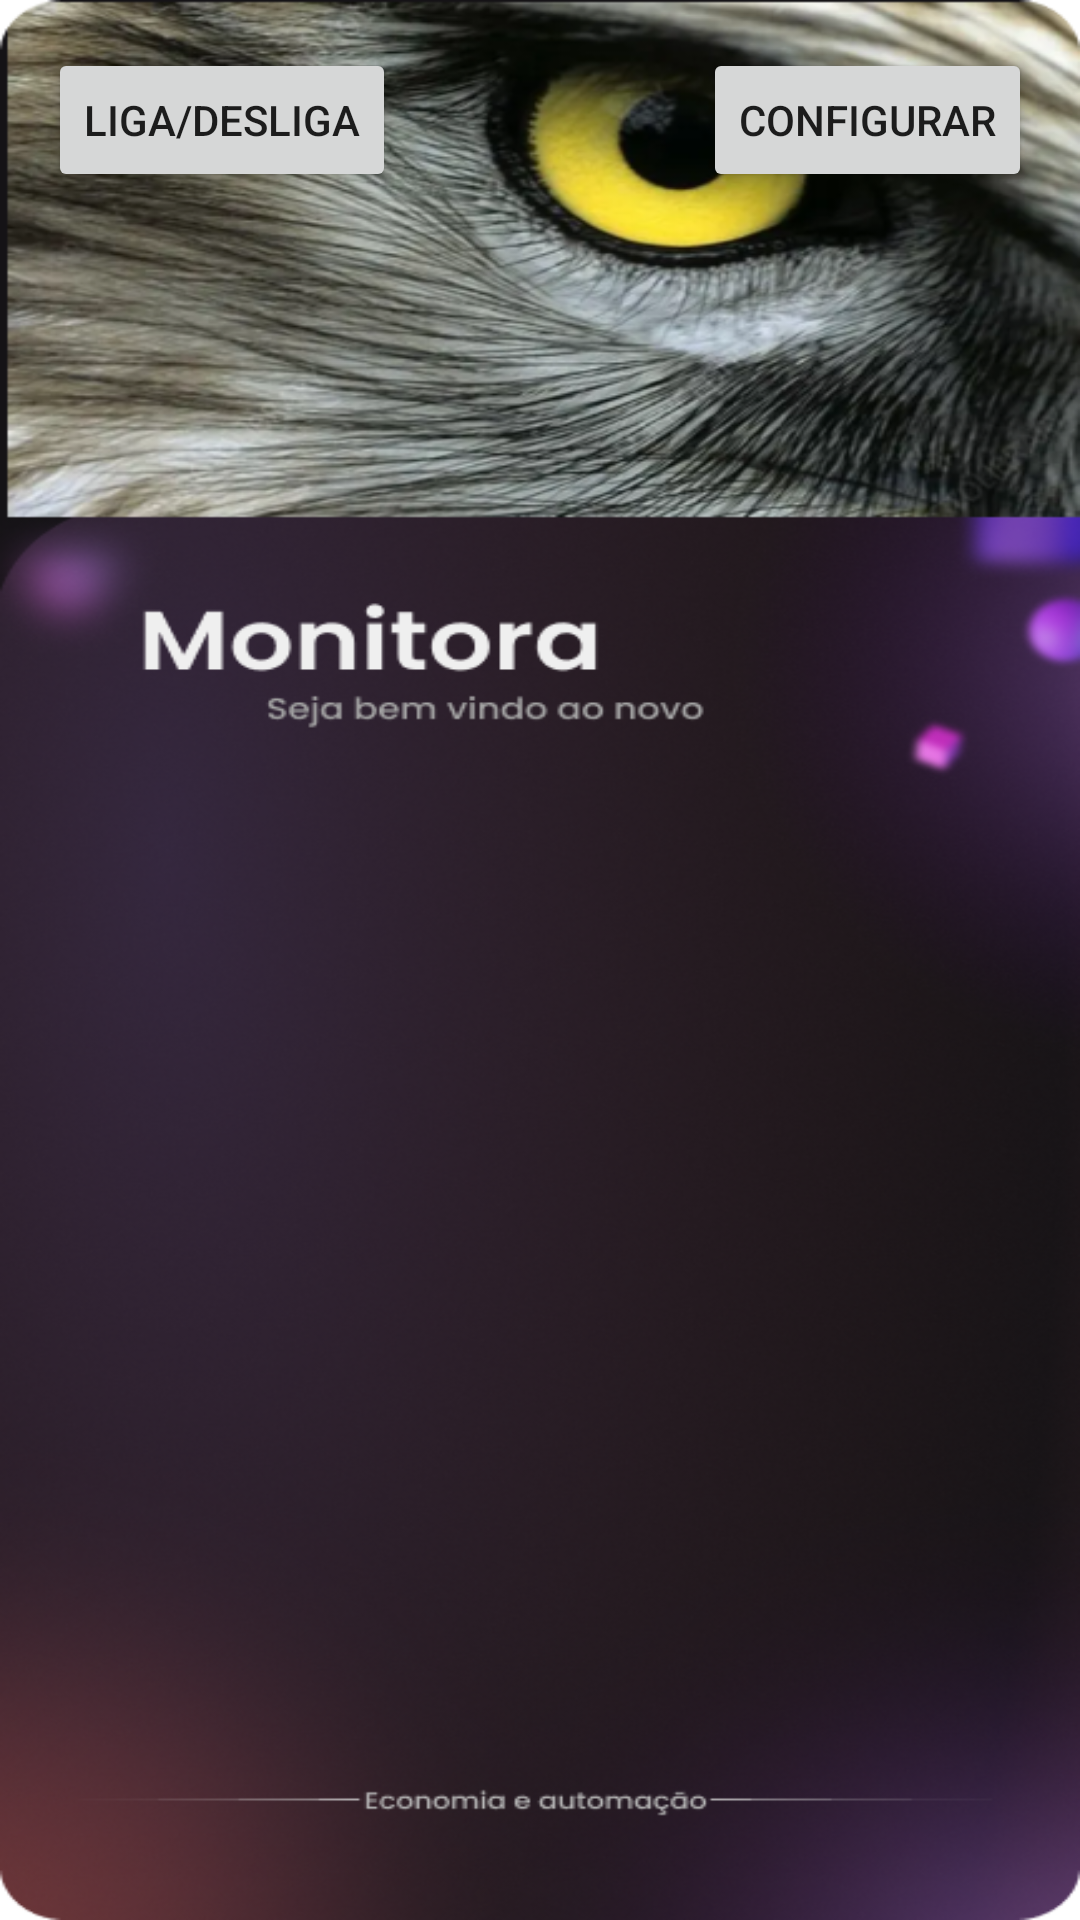

This screen was rendered from an Android layout file. Write that file and the resources it references.
<!-- AndroidManifest.xml: application theme Theme.Monitora -->
<!-- res/layout/activity_configuracoes.xml -->
<?xml version="1.0" encoding="utf-8"?>
<RelativeLayout xmlns:android="http://schemas.android.com/apk/res/android"
    xmlns:tools="http://schemas.android.com/tools"
    android:layout_width="match_parent"
    android:layout_height="match_parent"
    android:background="@drawable/fundo"
    tools:context=".ConfiguracaoActivity">

    

    <Button
        android:id="@+id/ligaDesligaButton"
        android:layout_width="wrap_content"
        android:layout_height="wrap_content"
        android:layout_marginTop="16dp"
        android:layout_marginStart="16dp"
        android:text="Liga/Desliga" />

    <Button
        android:id="@+id/configurarButton"
        android:layout_width="wrap_content"
        android:layout_height="wrap_content"
        android:layout_marginTop="16dp"
        android:layout_marginEnd="16dp"
        android:layout_alignParentEnd="true"
        android:text="Configurar" />

</RelativeLayout>
<!-- resources referenced by this layout -->
<resources>
  <!-- drawable fundo: png bitmap (drawable, 494961 bytes) -->
  <style name="Theme.Monitora" parent="Theme.MaterialComponents.DayNight.DarkActionBar">
          
          <item name="colorPrimary">@color/purple_500</item>
          <item name="colorPrimaryVariant">@color/purple_700</item>
          <item name="colorOnPrimary">@color/white</item>
          
          <item name="colorSecondary">@color/teal_200</item>
          <item name="colorSecondaryVariant">@color/teal_700</item>
          <item name="colorOnSecondary">@color/black</item>
          
          <item name="android:statusBarColor">?attr/colorPrimaryVariant</item>
          
      </style>
  <!-- not gathered from this repository: default colours our renderer supplied (Android Studio template values) -->
  <color name="purple_500">#FF6200EE</color>
  <color name="purple_700">#FF3700B3</color>
  <color name="teal_200">#FF03DAC5</color>
  <color name="teal_700">#FF018786</color>
  <color name="black">#FF000000</color>
  <color name="white">#FFFFFFFF</color>
</resources>
